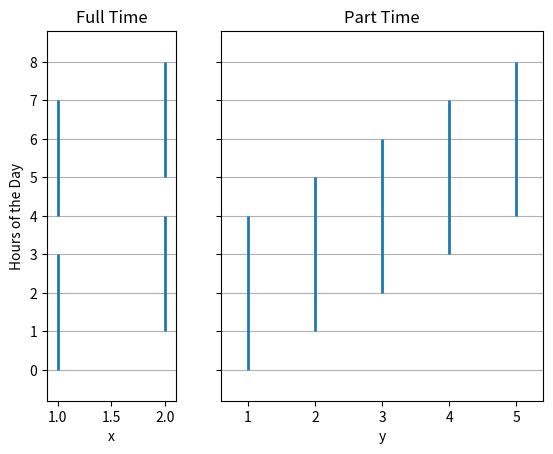

Generate this figure with matplotlib:
import numpy as np
import matplotlib.pyplot as plt
from matplotlib import collections as mc

len_day = 8
full_time = 7
part_time = 4


def generaliser(len_day, full, part):
    x_n = 0
    y_n = 0

    if len_day < full_time:
        raise EOFError

    x_n += int(len_day / full) + (len_day - full)

    # x_n += len_day / full
    # x_n += (((len_day / full) - 1) * (full - 1))

    y_n += len_day / part
    y_n += (((len_day / part) - 1) * (part - 1))

    line_1 = []
    line_2 = []

    for i in range(x_n):
        line_1.append([(i + 1, i), (i + 1, i + int(full/2))])
        line_1.append([(i + 1, i + int(full/2) + 1), (i + 1, i + full)])
    lc1 = mc.LineCollection(line_1, linewidths=2)

    for i in range(int(y_n)):
        line_2.append([(i + 1, i), (i + 1, i + part)])
    lc2 = mc.LineCollection(line_2, linewidths=2)

    fig, (ax1, ax2) = plt.subplots(1, 2, sharey=True, gridspec_kw={'width_ratios': [x_n, int(y_n)]})
    plt.yticks(np.arange(0, len_day + 1, 1))
    ax1.add_collection(lc1)
    ax2.add_collection(lc2)
    ax1.autoscale()
    ax2.autoscale()
    ax1.margins(0.1)
    ax2.margins(0.1)
    ax1.set_title('Full Time')
    ax2.set_title('Part Time')
    ax1.grid(axis='y')
    ax2.grid(axis='y')
    ax1.set_xlabel('x')
    ax2.set_xlabel('y')
    ax1.set_ylabel('Hours of the Day')
    plt.show()

    return int(x_n), int(y_n)


x, y = generaliser(len_day, full_time, part_time)

print(str(x) + ' Full Timers Needed that work ' + str(full_time) + ' hours and ' + str(
    y) + ' Part Timers Needed that work ' + str(part_time) + ' hours for an ' + str(len_day) + ' hour day')
